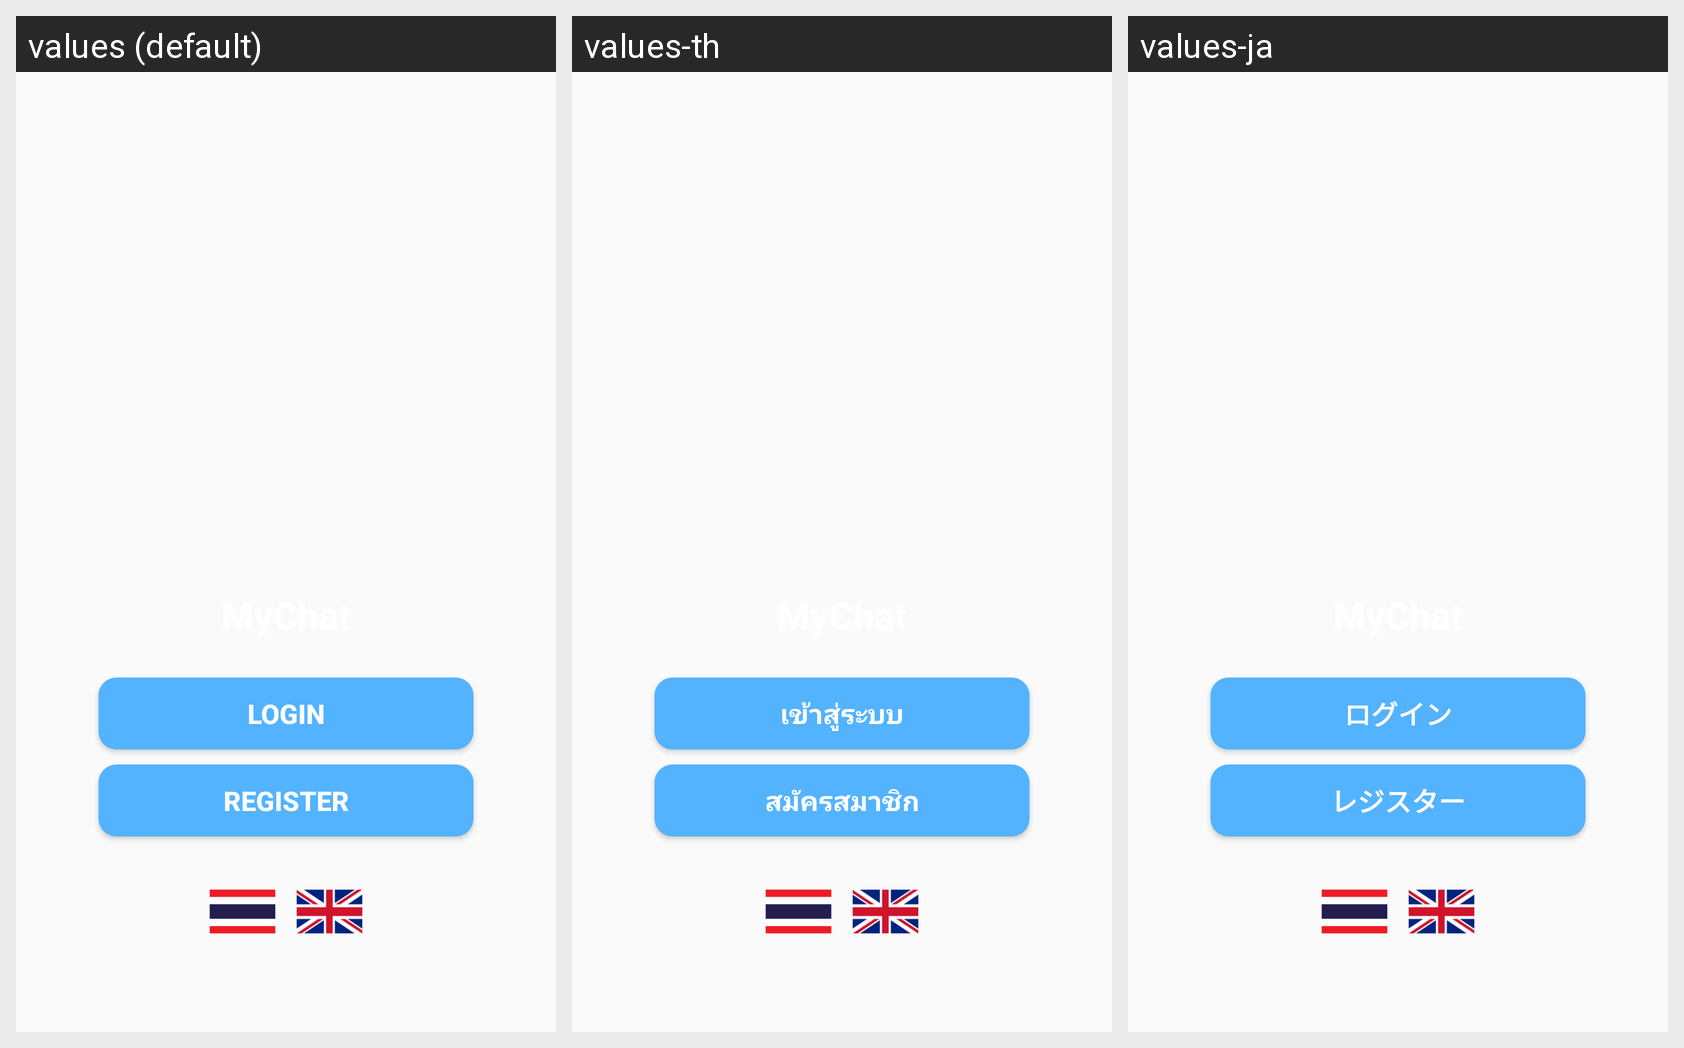

Strings drawn on this Android screen and how each of the app's shown locales translates them:
Android screen res/layout/activity_start.xml rendered under 3 locales, left to right: values (default), values-th, values-ja. Device: Nexus 5 (rendered at 1080×1920; each locale shown at half size, 540×960, under a caption strip naming it); theme AppTheme.
Strings drawn on this screen, with the default value and each locale's value (text and hints the layout hard-codes, and strings that could not be matched under every locale, appear in the picture but are not listed):

login
  values: Login
  values-th: เข้าสู่ระบบ
  values-ja: ログイン

register
  values: Register
  values-th: สมัครสมาชิก
  values-ja: レジスター
